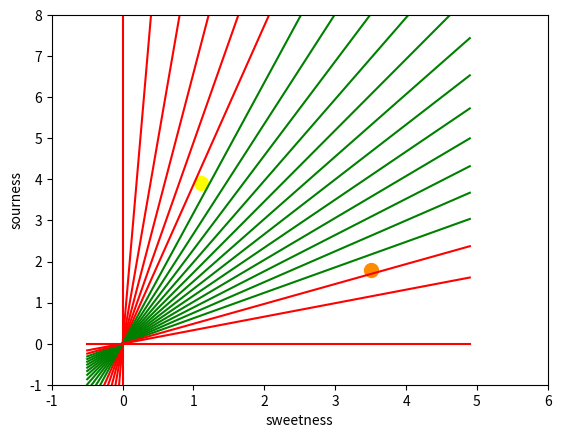

Python code for this plot:
import numpy as np
import matplotlib.pyplot as plt

def create_distance_function(a, b, c):
    def distance(x, y):
        nom = a * x + b * y + c
        if nom == 0:
            pos = 0
        elif (nom < 0 and b < 0) or (nom > 0 and b > 0):
            pos = -1
        else:
            pos = 1
        return (np.absolute(nom) / np.sqrt(a ** 2 + b ** 2), pos)
    return distance

points = [(3.5, 1.8), (1.1, 3.9)]
fig, ax = plt.subplots()
ax.set_xlabel("sweetness")
ax.set_ylabel("sourness")
ax.set_xlim([-1, 6])
ax.set_ylim([-1, 8])

X = np.arange(-0.5, 5, 0.1)
size = 10

for index, (x, y) in enumerate(points):
    if index == 0:
        ax.plot(x, y, "o", color="darkorange", markersize=size)
    else:
        ax.plot(x, y, "o", color="yellow", markersize=size)

step = 0.05
for x in np.arange(0, 1 + step, step):
    slope = np.tan(np.arccos(x))
    dist4line1 = create_distance_function(slope, -1, 0)
    Y = slope * X
    results = [dist4line1(*point) for point in points]
    
    if results[0][1] != results[1][1]:
        ax.plot(X, Y, "g-")
    else:
        ax.plot(X, Y, "r-")

plt.show()
